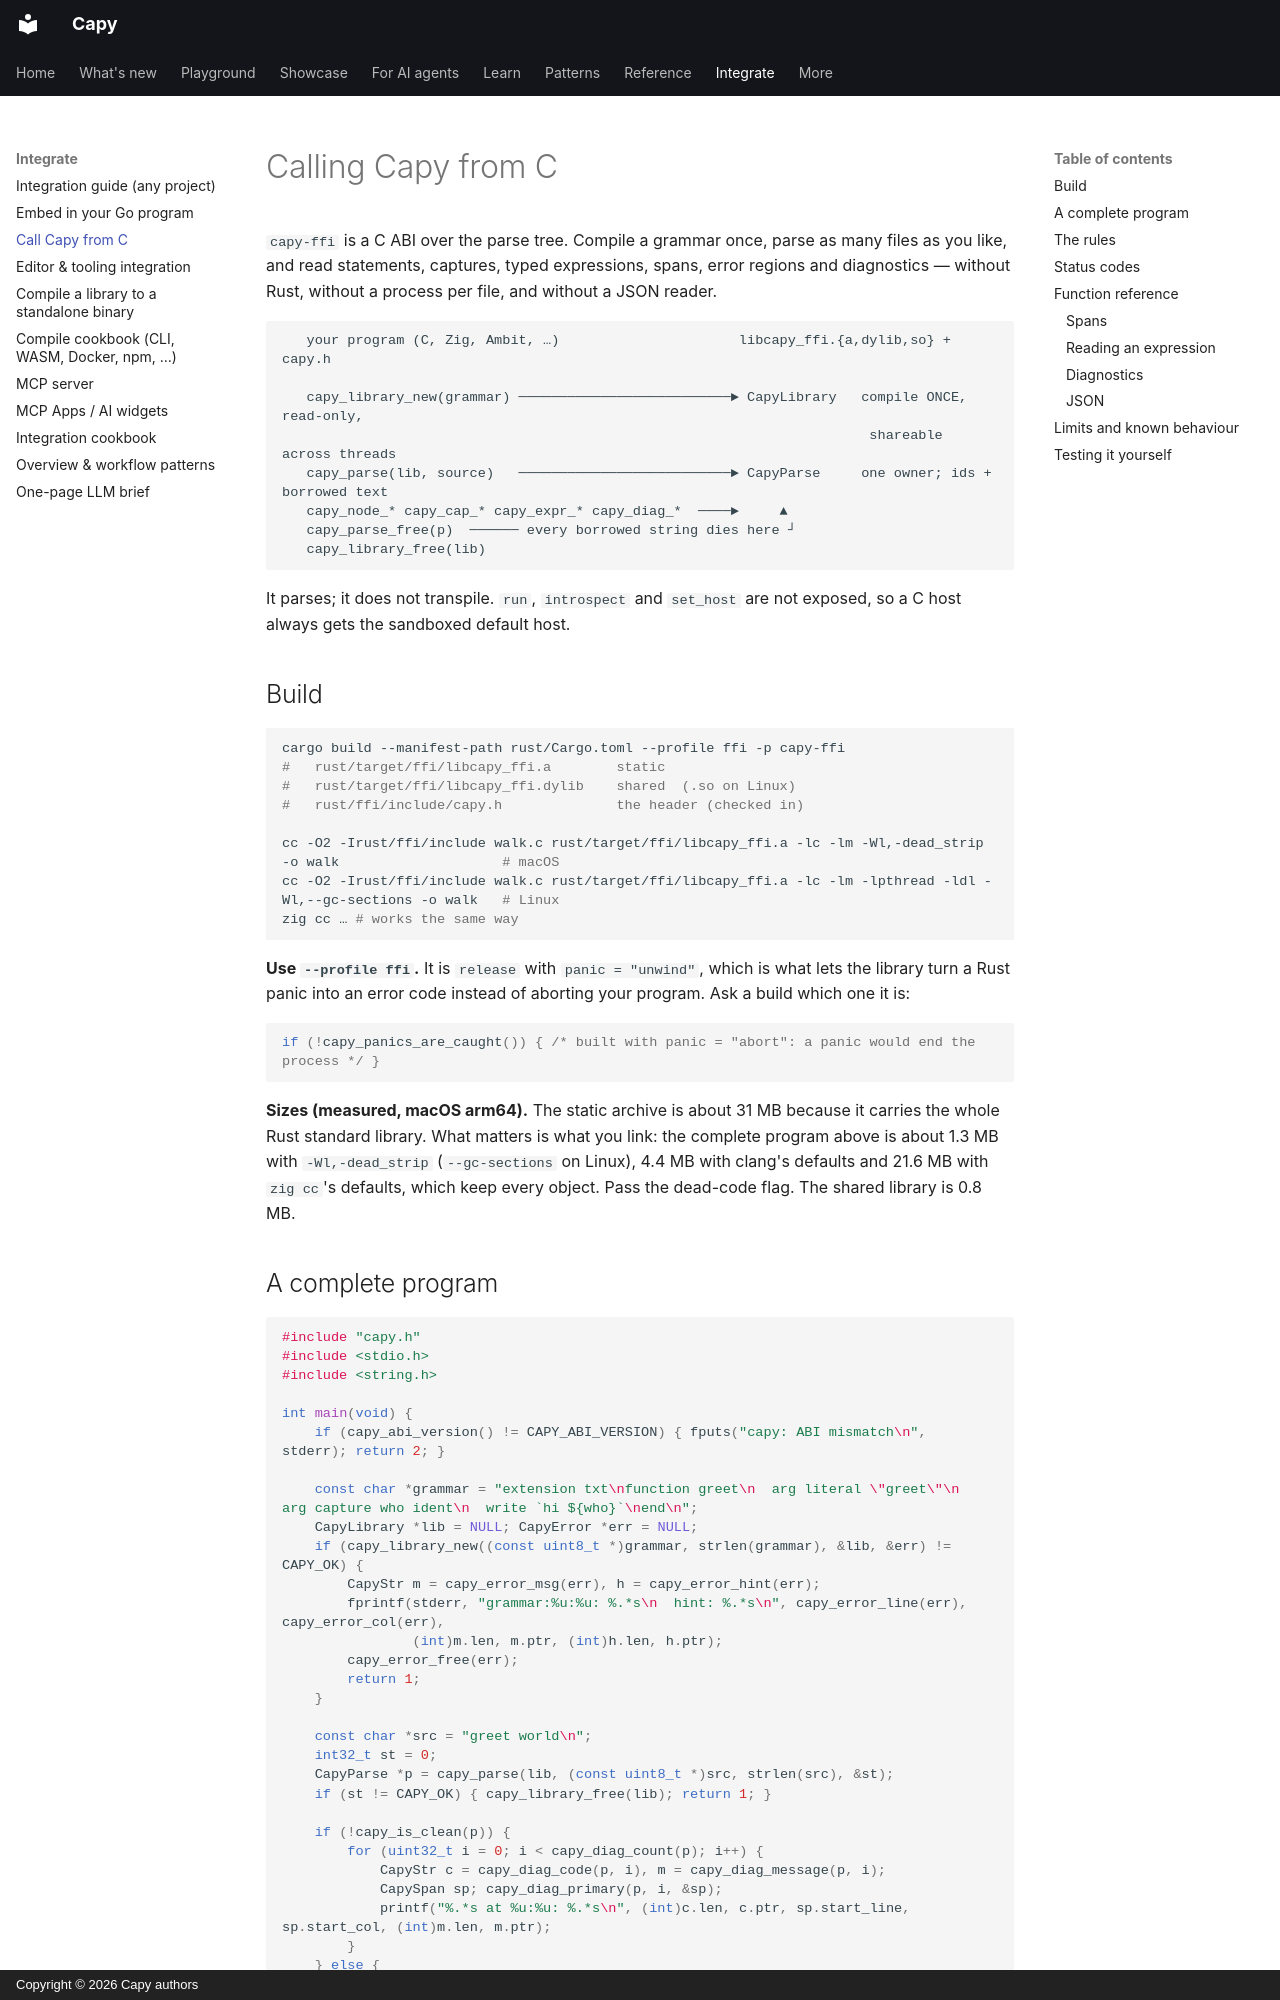

repository: olivierdevelops/capy · page: c-abi/index.html · generator: mkdocs · copyright: Copyright © 2026 Capy authors

---
title: Calling Capy from C
---

# Calling Capy from C

`capy-ffi` is a C ABI over the parse tree. Compile a grammar once, parse as many files as you
like, and read statements, captures, typed expressions, spans, error regions and diagnostics —
without Rust, without a process per file, and without a JSON reader.

```text
   your program (C, Zig, Ambit, …)                      libcapy_ffi.{a,dylib,so} + capy.h

   capy_library_new(grammar) ──────────────────────────► CapyLibrary   compile ONCE, read-only,
                                                                        shareable across threads
   capy_parse(lib, source)   ──────────────────────────► CapyParse     one owner; ids + borrowed text
   capy_node_* capy_cap_* capy_expr_* capy_diag_*  ────►     ▲
   capy_parse_free(p)  ────── every borrowed string dies here ┘
   capy_library_free(lib)
```

It parses; it does not transpile. `run`, `introspect` and `set_host` are not exposed, so a C host
always gets the sandboxed default host.

## Build

```sh
cargo build --manifest-path rust/Cargo.toml --profile ffi -p capy-ffi
#   rust/target/ffi/libcapy_ffi.a        static
#   rust/target/ffi/libcapy_ffi.dylib    shared  (.so on Linux)
#   rust/ffi/include/capy.h              the header (checked in)

cc -O2 -Irust/ffi/include walk.c rust/target/ffi/libcapy_ffi.a -lc -lm -Wl,-dead_strip -o walk                    # macOS
cc -O2 -Irust/ffi/include walk.c rust/target/ffi/libcapy_ffi.a -lc -lm -lpthread -ldl -Wl,--gc-sections -o walk   # Linux
zig cc … # works the same way
```

**Use `--profile ffi`.** It is `release` with `panic = "unwind"`, which is what lets the library turn
a Rust panic into an error code instead of aborting your program. Ask a build which one it is:

```c
if (!capy_panics_are_caught()) { /* built with panic = "abort": a panic would end the process */ }
```

**Sizes (measured, macOS arm64).** The static archive is about 31 MB because it carries the whole Rust
standard library. What matters is what you link: the complete program above is about 1.3 MB with
`-Wl,-dead_strip` (`--gc-sections` on Linux), 4.4 MB with clang's defaults and 21.6 MB with `zig cc`'s
defaults, which keep every object. Pass the dead-code flag. The shared library is 0.8 MB.
